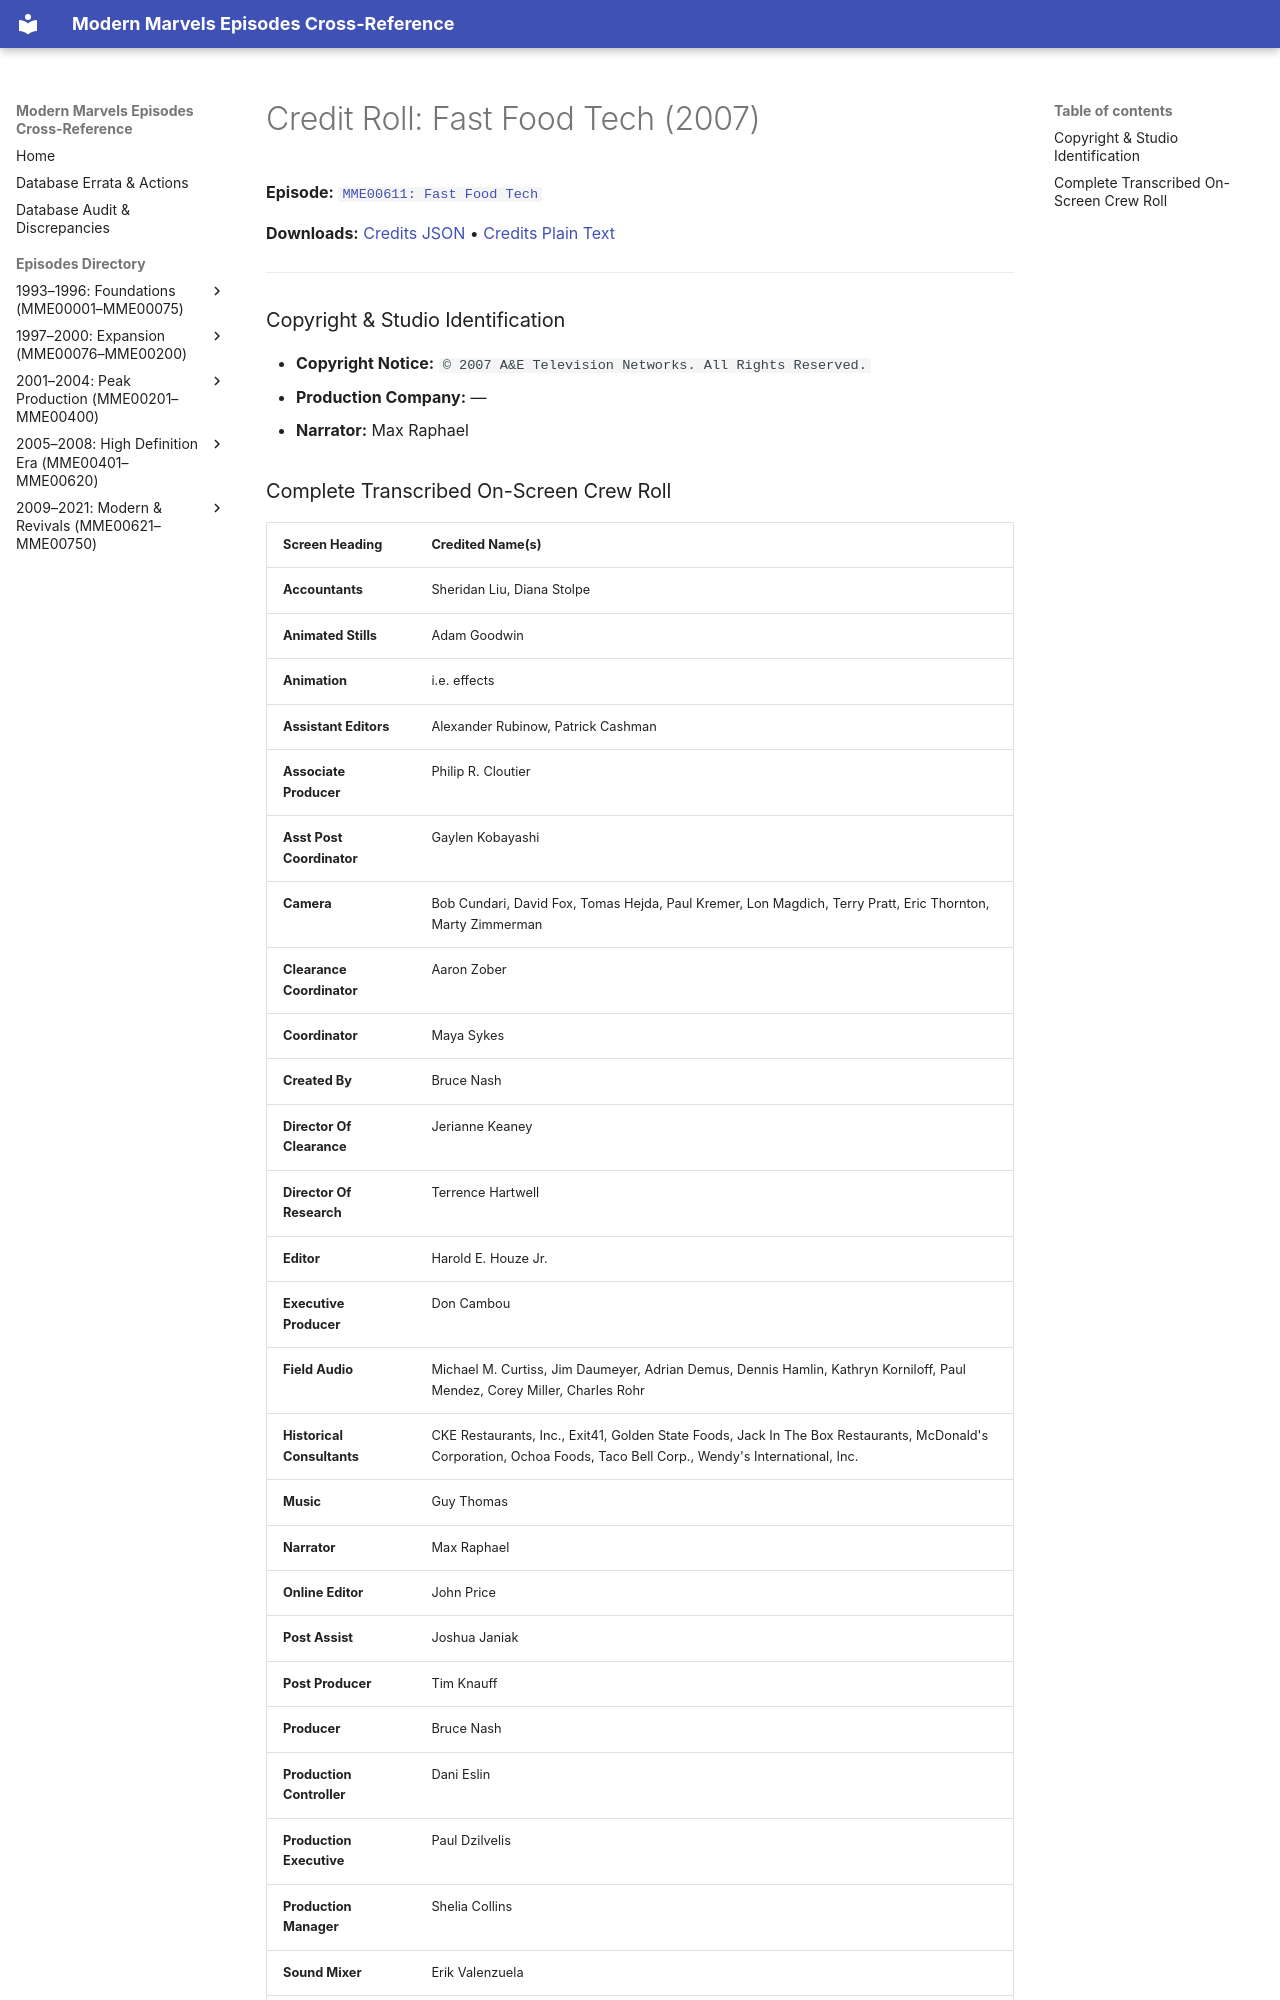

repository: ModernMarvelsFan/ModernMarvels · page: credits/MME00611-credits/index.html · generator: mkdocs

# Credit Roll: Fast Food Tech (2007)
**Episode:** [`MME00611: Fast Food Tech`](../episodes/MME00611.md)

**Downloads:** [Credits JSON](json/MME00611-credits.json) • [Credits Plain Text](txt/MME00611-credits.txt)

---

### Copyright & Studio Identification
* **Copyright Notice:** `© 2007 A&E Television Networks. All Rights Reserved.`
* **Production Company:** —
* **Narrator:** Max Raphael
